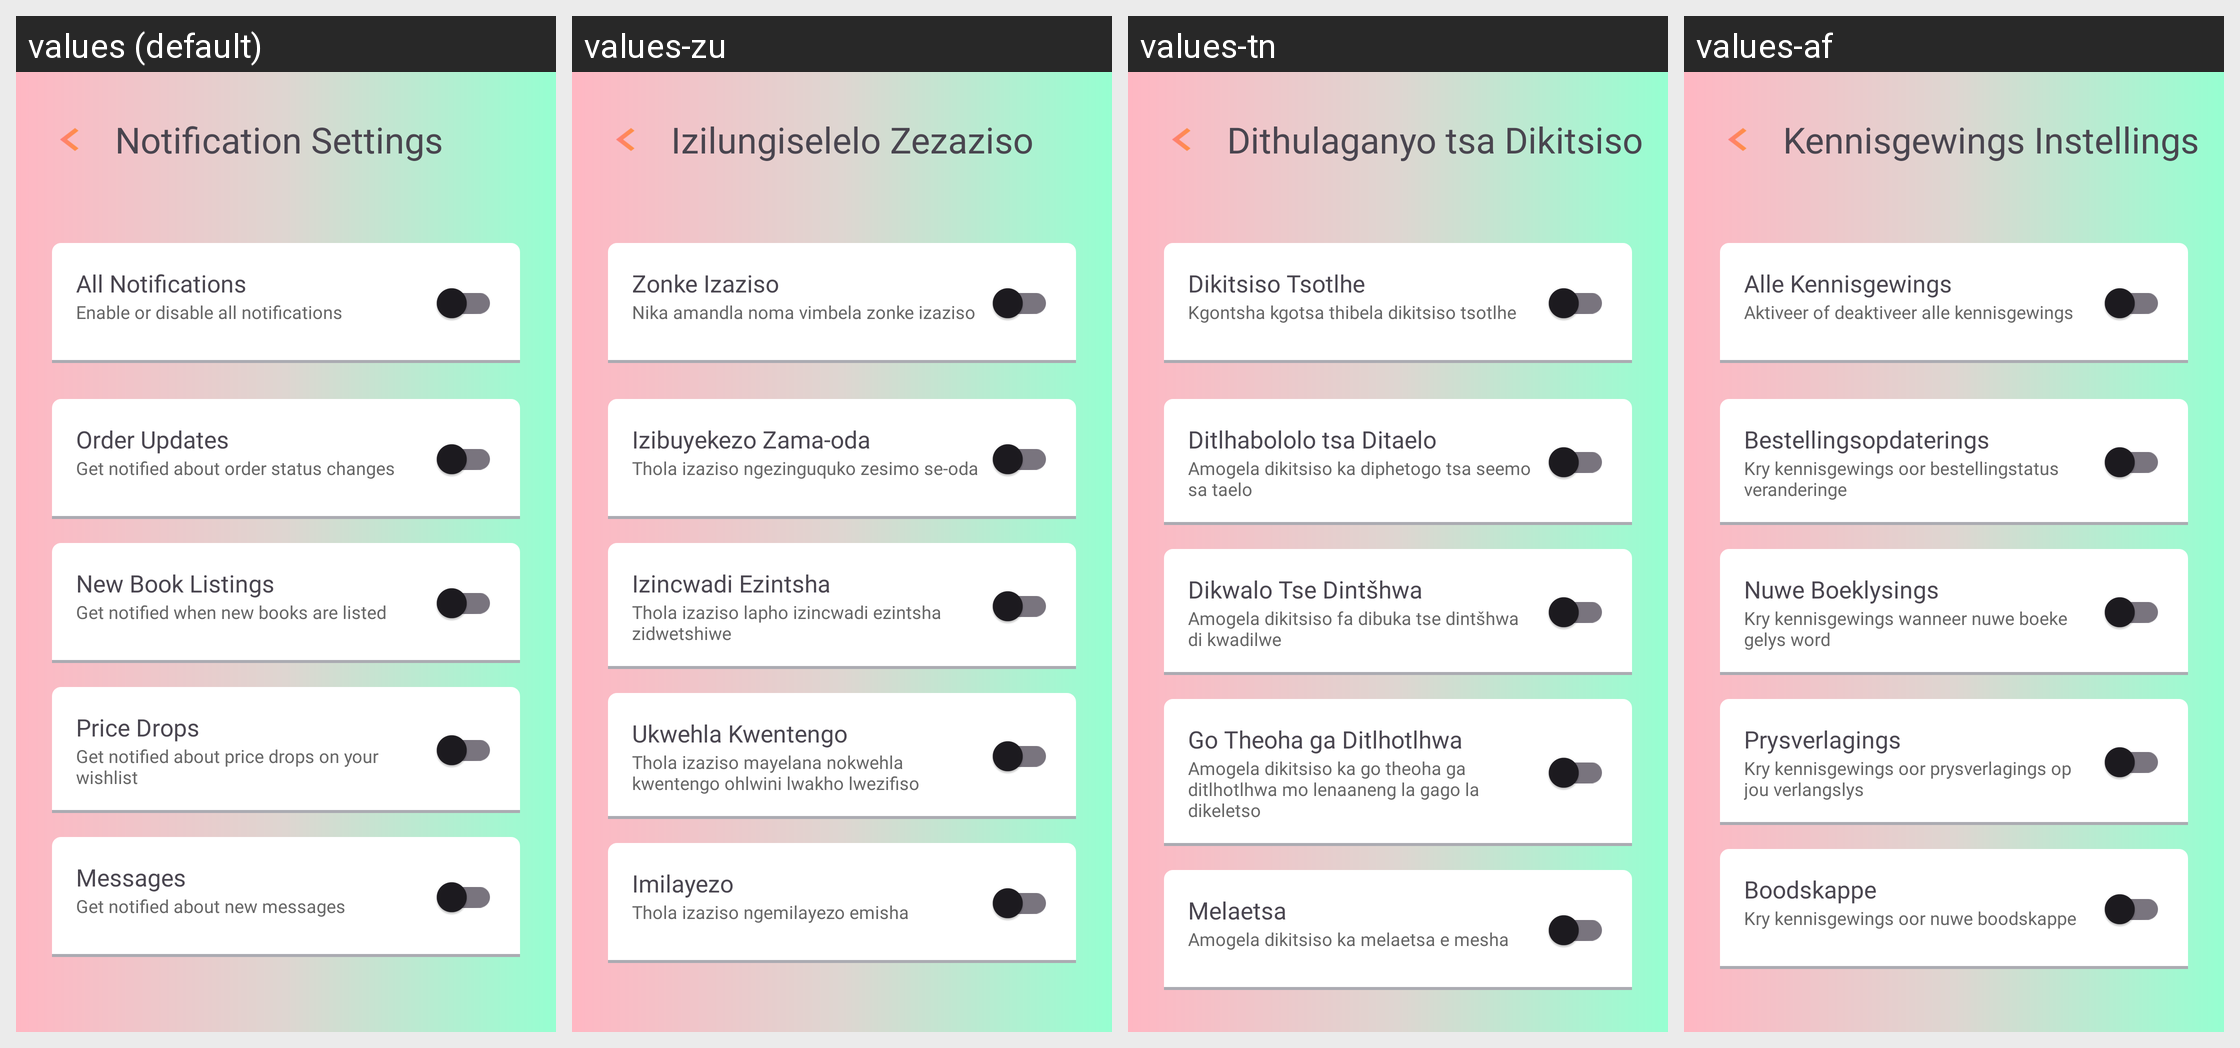

Here is an Android app screen in its default locale and in the app's own translations. Write out the translated-string differences for the strings that appear on this screen.
Android screen res/layout/activity_notification_settings.xml rendered under 4 locales, left to right: values (default), values-zu, values-tn, values-af. Device: Nexus 5 (rendered at 1080×1920; each locale shown at half size, 540×960, under a caption strip naming it); theme Theme.BookSwap.
Strings drawn on this screen, with the default value and each locale's value (text and hints the layout hard-codes, and strings that could not be matched under every locale, appear in the picture but are not listed):

notification_settings_title
  values: Notification Settings
  values-zu: Izilungiselelo Zezaziso
  values-tn: Dithulaganyo tsa Dikitsiso
  values-af: Kennisgewings Instellings

notification_all
  values: All Notifications
  values-zu: Zonke Izaziso
  values-tn: Dikitsiso Tsotlhe
  values-af: Alle Kennisgewings

notification_all_desc
  values: Enable or disable all notifications
  values-zu: Nika amandla noma vimbela zonke izaziso
  values-tn: Kgontsha kgotsa thibela dikitsiso tsotlhe
  values-af: Aktiveer of deaktiveer alle kennisgewings

notification_orders
  values: Order Updates
  values-zu: Izibuyekezo Zama-oda
  values-tn: Ditlhabololo tsa Ditaelo
  values-af: Bestellingsopdaterings

notification_orders_desc
  values: Get notified about order status changes
  values-zu: Thola izaziso ngezinguquko zesimo se-oda
  values-tn: Amogela dikitsiso ka diphetogo tsa seemo sa taelo
  values-af: Kry kennisgewings oor bestellingstatus veranderinge

notification_new_books
  values: New Book Listings
  values-zu: Izincwadi Ezintsha
  values-tn: Dikwalo Tse Dintšhwa
  values-af: Nuwe Boeklysings

notification_new_books_desc
  values: Get notified when new books are listed
  values-zu: Thola izaziso lapho izincwadi ezintsha zidwetshiwe
  values-tn: Amogela dikitsiso fa dibuka tse dintšhwa di kwadilwe
  values-af: Kry kennisgewings wanneer nuwe boeke gelys word

notification_price_drops
  values: Price Drops
  values-zu: Ukwehla Kwentengo
  values-tn: Go Theoha ga Ditlhotlhwa
  values-af: Prysverlagings

notification_price_drops_desc
  values: Get notified about price drops on your wishlist
  values-zu: Thola izaziso mayelana nokwehla kwentengo ohlwini lwakho lwezifiso
  values-tn: Amogela dikitsiso ka go theoha ga ditlhotlhwa mo lenaaneng la gago la dikeletso
  values-af: Kry kennisgewings oor prysverlagings op jou verlangslys

notification_messages
  values: Messages
  values-zu: Imilayezo
  values-tn: Melaetsa
  values-af: Boodskappe

notification_messages_desc
  values: Get notified about new messages
  values-zu: Thola izaziso ngemilayezo emisha
  values-tn: Amogela dikitsiso ka melaetsa e mesha
  values-af: Kry kennisgewings oor nuwe boodskappe
